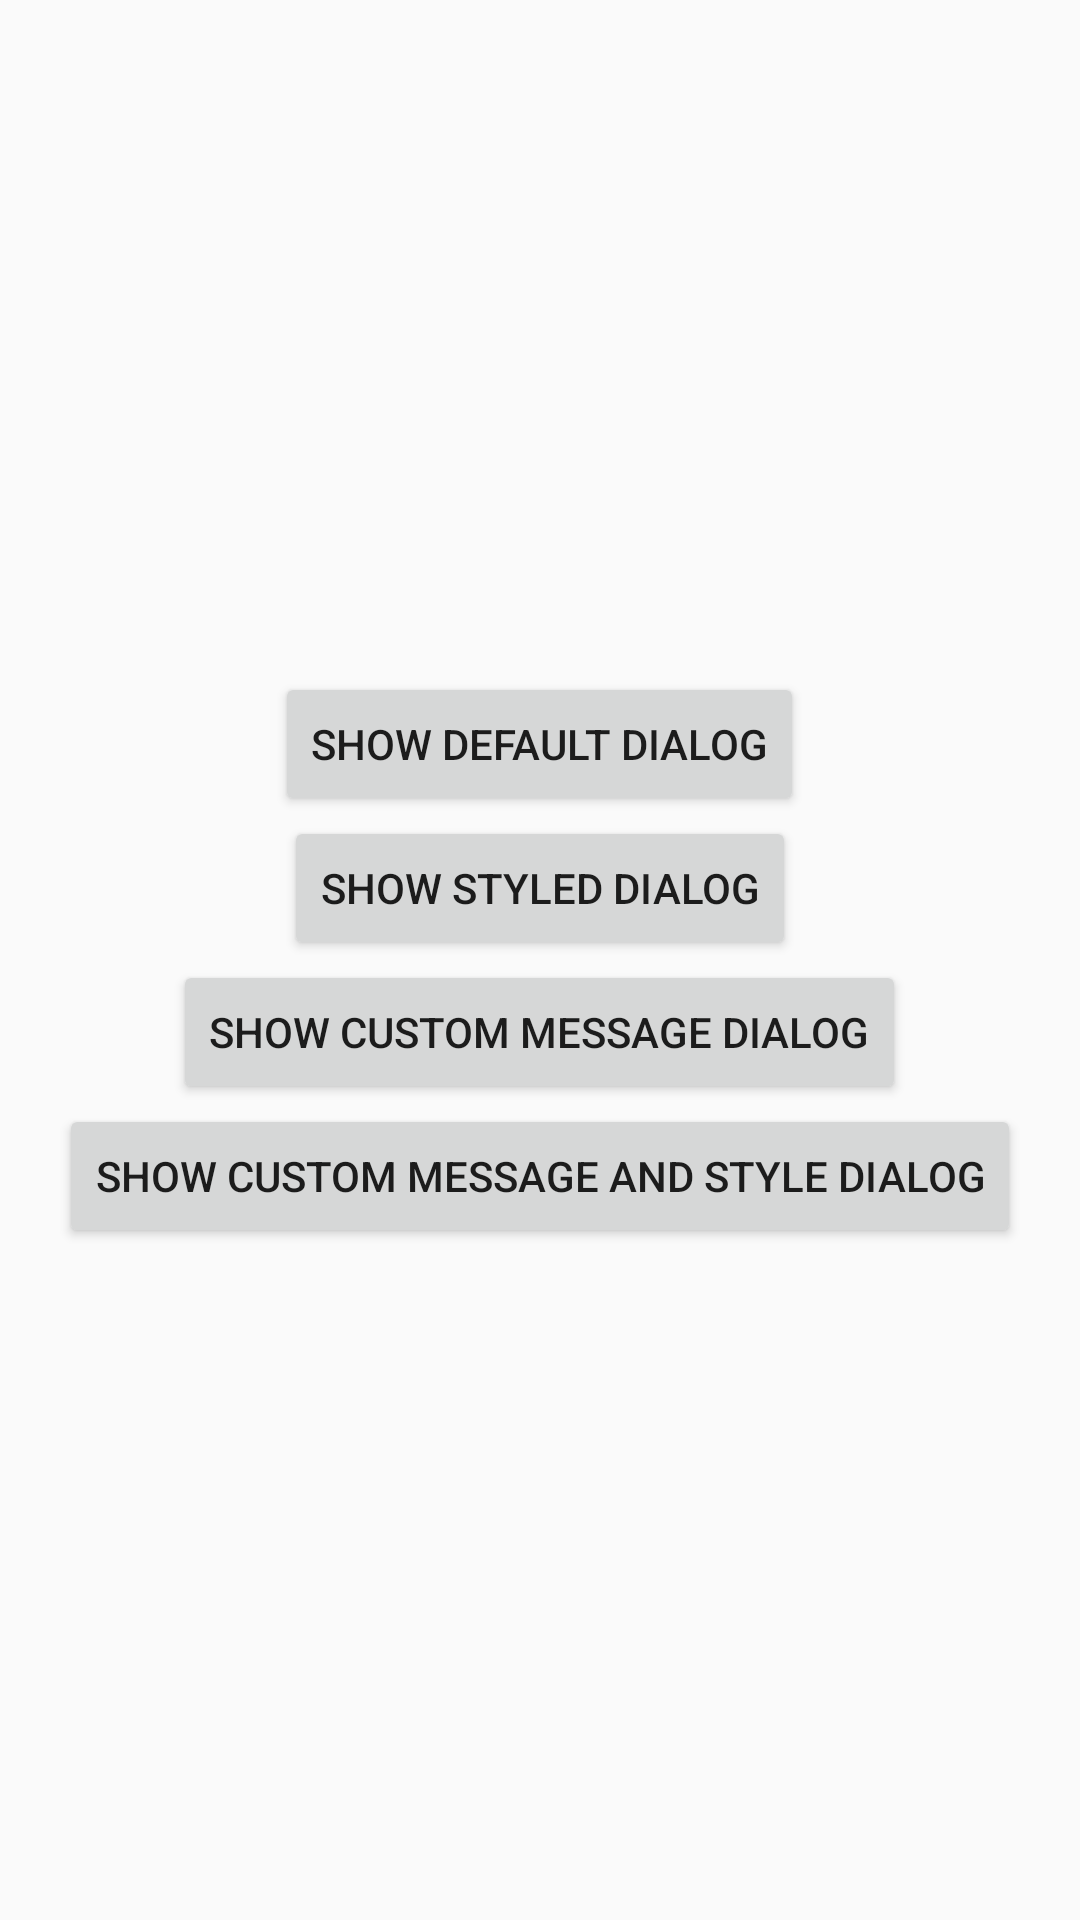

Write the Android layout XML for this screen, with the resource values it uses.
<!-- AndroidManifest.xml: application theme AppTheme -->
<!-- res/layout/content_main.xml -->
<?xml version="1.0" encoding="utf-8"?>
<LinearLayout xmlns:android="http://schemas.android.com/apk/res/android"
              android:orientation="vertical"
              android:layout_width="match_parent"
              android:layout_height="match_parent"
              android:gravity="center">

    <Button
        android:id="@android:id/button1"
        android:layout_width="wrap_content"
        android:layout_height="wrap_content"
        android:text="@string/show_default"/>

    <Button
        android:id="@android:id/button2"
        android:layout_width="wrap_content"
        android:layout_height="wrap_content"
        android:text="@string/show_styled"/>

    <Button
        android:id="@android:id/button3"
        android:layout_width="wrap_content"
        android:layout_height="wrap_content"
        android:text="@string/show_message"/>

    <Button
        android:id="@android:id/closeButton"
        android:layout_width="wrap_content"
        android:layout_height="wrap_content"
        android:text="@string/show_message_style"/>

</LinearLayout>
<!-- resources referenced by this layout -->
<resources>
  <string name="show_default">Show default dialog</string>
  <string name="show_message">Show custom message dialog</string>
  <string name="show_message_style">Show custom message AND style dialog</string>
  <string name="show_styled">Show styled dialog</string>
  <style name="AppTheme" parent="Theme.AppCompat.Light.DarkActionBar">
          
          <item name="colorPrimary">@color/colorPrimary</item>
          <item name="colorPrimaryDark">@color/colorPrimaryDark</item>
          <item name="colorAccent">@color/colorAccent</item>
      </style>
  <color name="colorPrimary">#3F51B5</color>
  <color name="colorPrimaryDark">#303F9F</color>
  <color name="colorAccent">#FF4081</color>
</resources>
